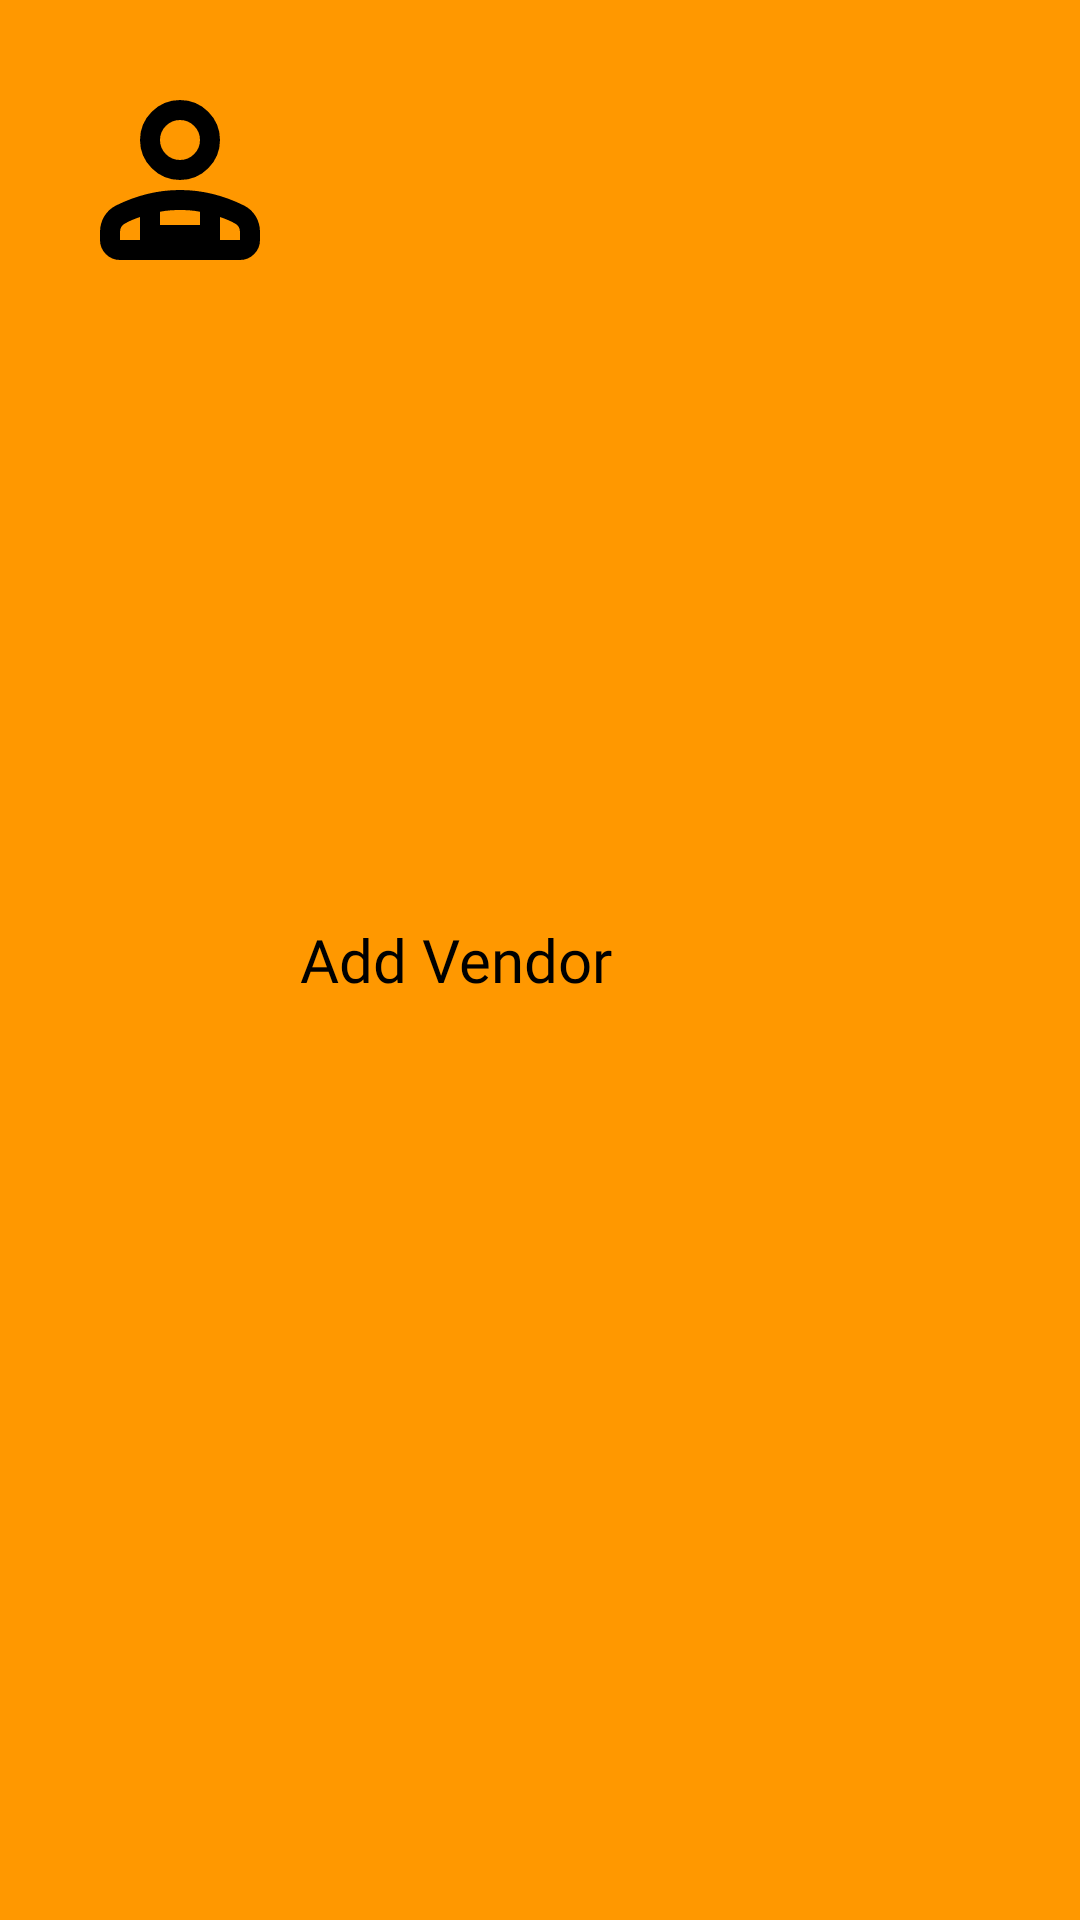

Write the Android layout XML for this screen, with the resource values it uses.
<!-- AndroidManifest.xml: application theme Theme.AllNewOwnEvent -->
<!-- res/layout/dialog_add_vendor.xml -->
<?xml version="1.0" encoding="utf-8"?>
<LinearLayout xmlns:android="http://schemas.android.com/apk/res/android"
    xmlns:app="http://schemas.android.com/apk/res-auto"
    android:layout_width="match_parent"
    android:layout_height="wrap_content"
    android:background="#FF9800"
    android:gravity="center_horizontal"
    android:orientation="vertical"
    android:padding="20dp">

    

    <LinearLayout
        android:layout_width="match_parent"
        android:layout_height="match_parent"
        android:orientation="horizontal">

        <ImageView
            android:id="@+id/vendor_icon"
            android:layout_width="80dp"
            android:layout_height="80dp"

            android:contentDescription="Vendor Icon"
            app:srcCompat="@drawable/rounded_person_apron_24" />

        <TextView
            android:id="@+id/add_vendor_label"
            android:layout_width="wrap_content"
            android:layout_height="wrap_content"
            android:layout_gravity="center"
            android:fontFamily="@font/aclonica"
            android:gravity="center|center_vertical"
            android:text="Add Vendor"
            android:textAlignment="textStart"
            android:textColor="@color/black"
            android:textSize="20sp" />
    </LinearLayout>

    <Spinner
        android:id="@+id/event_spinner"
        android:layout_width="match_parent"
        android:layout_height="50dp"
        android:layout_marginTop="10dp"
        android:background="#FFD4C5"
        android:elevation="1dp"
        android:popupBackground="#FF9C5A" />

    <EditText
        android:id="@+id/input_vendor_name"
        android:layout_width="match_parent"
        android:layout_height="wrap_content"
        android:layout_marginTop="10dp"
        android:background="#FFD4C5"

        android:elevation="1dp"
        android:hint="Enter Vendor Name"
        android:padding="12dp"
        android:textColor="@color/black"
        android:textColorHint="#616161" />

    <EditText
        android:id="@+id/input_service_type"
        android:layout_width="match_parent"
        android:layout_height="wrap_content"
        android:layout_marginTop="10dp"
        android:background="#FFD4C5"

        android:elevation="1dp"
        android:hint="Service Type"
        android:padding="12dp"
        android:textColor="@color/black"
        android:textColorHint="#616161" />

    <EditText
        android:id="@+id/input_phone"
        android:layout_width="match_parent"
        android:layout_height="wrap_content"
        android:layout_marginTop="10dp"
        android:background="#FFD4C5"
        android:elevation="1dp"

        android:hint="Phone No"
        android:inputType="phone"
        android:padding="12dp"
        android:textColor="@color/black"
        android:textColorHint="#616161" />


    <EditText
        android:id="@+id/input_email"
        android:layout_width="match_parent"
        android:layout_height="wrap_content"
        android:layout_marginTop="10dp"
        android:background="#FFD4C5"
        android:elevation="1dp"

        android:hint="Email id"
        android:inputType="textEmailAddress"
        android:padding="12dp"
        android:textColor="@color/black"
        android:textColorHint="#616161" />


    <EditText
        android:id="@+id/input_address"
        android:layout_width="match_parent"
        android:layout_height="wrap_content"
        android:layout_marginTop="10dp"
        android:background="#FFD4C5"
        android:elevation="1dp"
        android:hint="Postal Address"
        android:inputType="textPostalAddress"
        android:padding="12dp"
        android:textColor="@color/black"
        android:textColorHint="#616161" />


    <Button
        android:id="@+id/create_vendor_button"
        android:layout_width="match_parent"
        android:layout_height="wrap_content"
        android:layout_marginTop="20dp"

        android:backgroundTint="#5E03FF"
        android:elevation="3dp"
        android:text="Create"
        android:textColor="@color/white" />
</LinearLayout>
<!-- resources referenced by this layout -->
<resources>
  <color name="black">#FF000000</color>
  <color name="white">#FFFFFFFF</color>
  <!-- drawable rounded_person_apron_24 (drawable) -->
  <vector xmlns:android="http://schemas.android.com/apk/res/android"
      android:width="24dp"
      android:height="24dp"
      android:tint="#000000"
      android:viewportWidth="960"
      android:viewportHeight="960">
  
      <path
          android:fillColor="@android:color/white"
          android:pathData="M480,480Q414,480 367,433Q320,386 320,320Q320,254 367,207Q414,160 480,160Q546,160 593,207Q640,254 640,320Q640,386 593,433Q546,480 480,480ZM160,720L160,688Q160,654 177,625.5Q194,597 224,582Q284,552 348.5,536Q413,520 480,520Q547,520 611.5,536Q676,552 736,582Q766,597 783,625.5Q800,654 800,688L800,720Q800,753 776.5,776.5Q753,800 720,800L240,800Q207,800 183.5,776.5Q160,753 160,720ZM480,400Q513,400 536.5,376.5Q560,353 560,320Q560,287 536.5,263.5Q513,240 480,240Q447,240 423.5,263.5Q400,287 400,320Q400,353 423.5,376.5Q447,400 480,400ZM640,628L640,720L720,720L720,688Q720,677 715,668Q710,659 700,654Q686,646 670.5,639.5Q655,633 640,628ZM400,607L400,660L560,660L560,607Q540,603 520,601.5Q500,600 480,600Q460,600 440,601.5Q420,603 400,607ZM240,720L320,720L320,628Q305,633 289.5,639.5Q274,646 260,654Q250,659 245,668Q240,677 240,688L240,720ZM640,720Q620,720 600,720Q580,720 560,720L560,720L400,720L400,720Q380,720 360,720Q340,720 320,720L320,720L640,720ZM480,320Q480,320 480,320Q480,320 480,320Q480,320 480,320Q480,320 480,320Q480,320 480,320Q480,320 480,320Q480,320 480,320Q480,320 480,320Z" />
  
  </vector>
  <style name="Theme.AllNewOwnEvent" parent="Base.Theme.AllNewOwnEvent" />
  <style name="Base.Theme.AllNewOwnEvent" parent="Theme.Material3.DayNight.NoActionBar">
          
          
      </style>
</resources>
